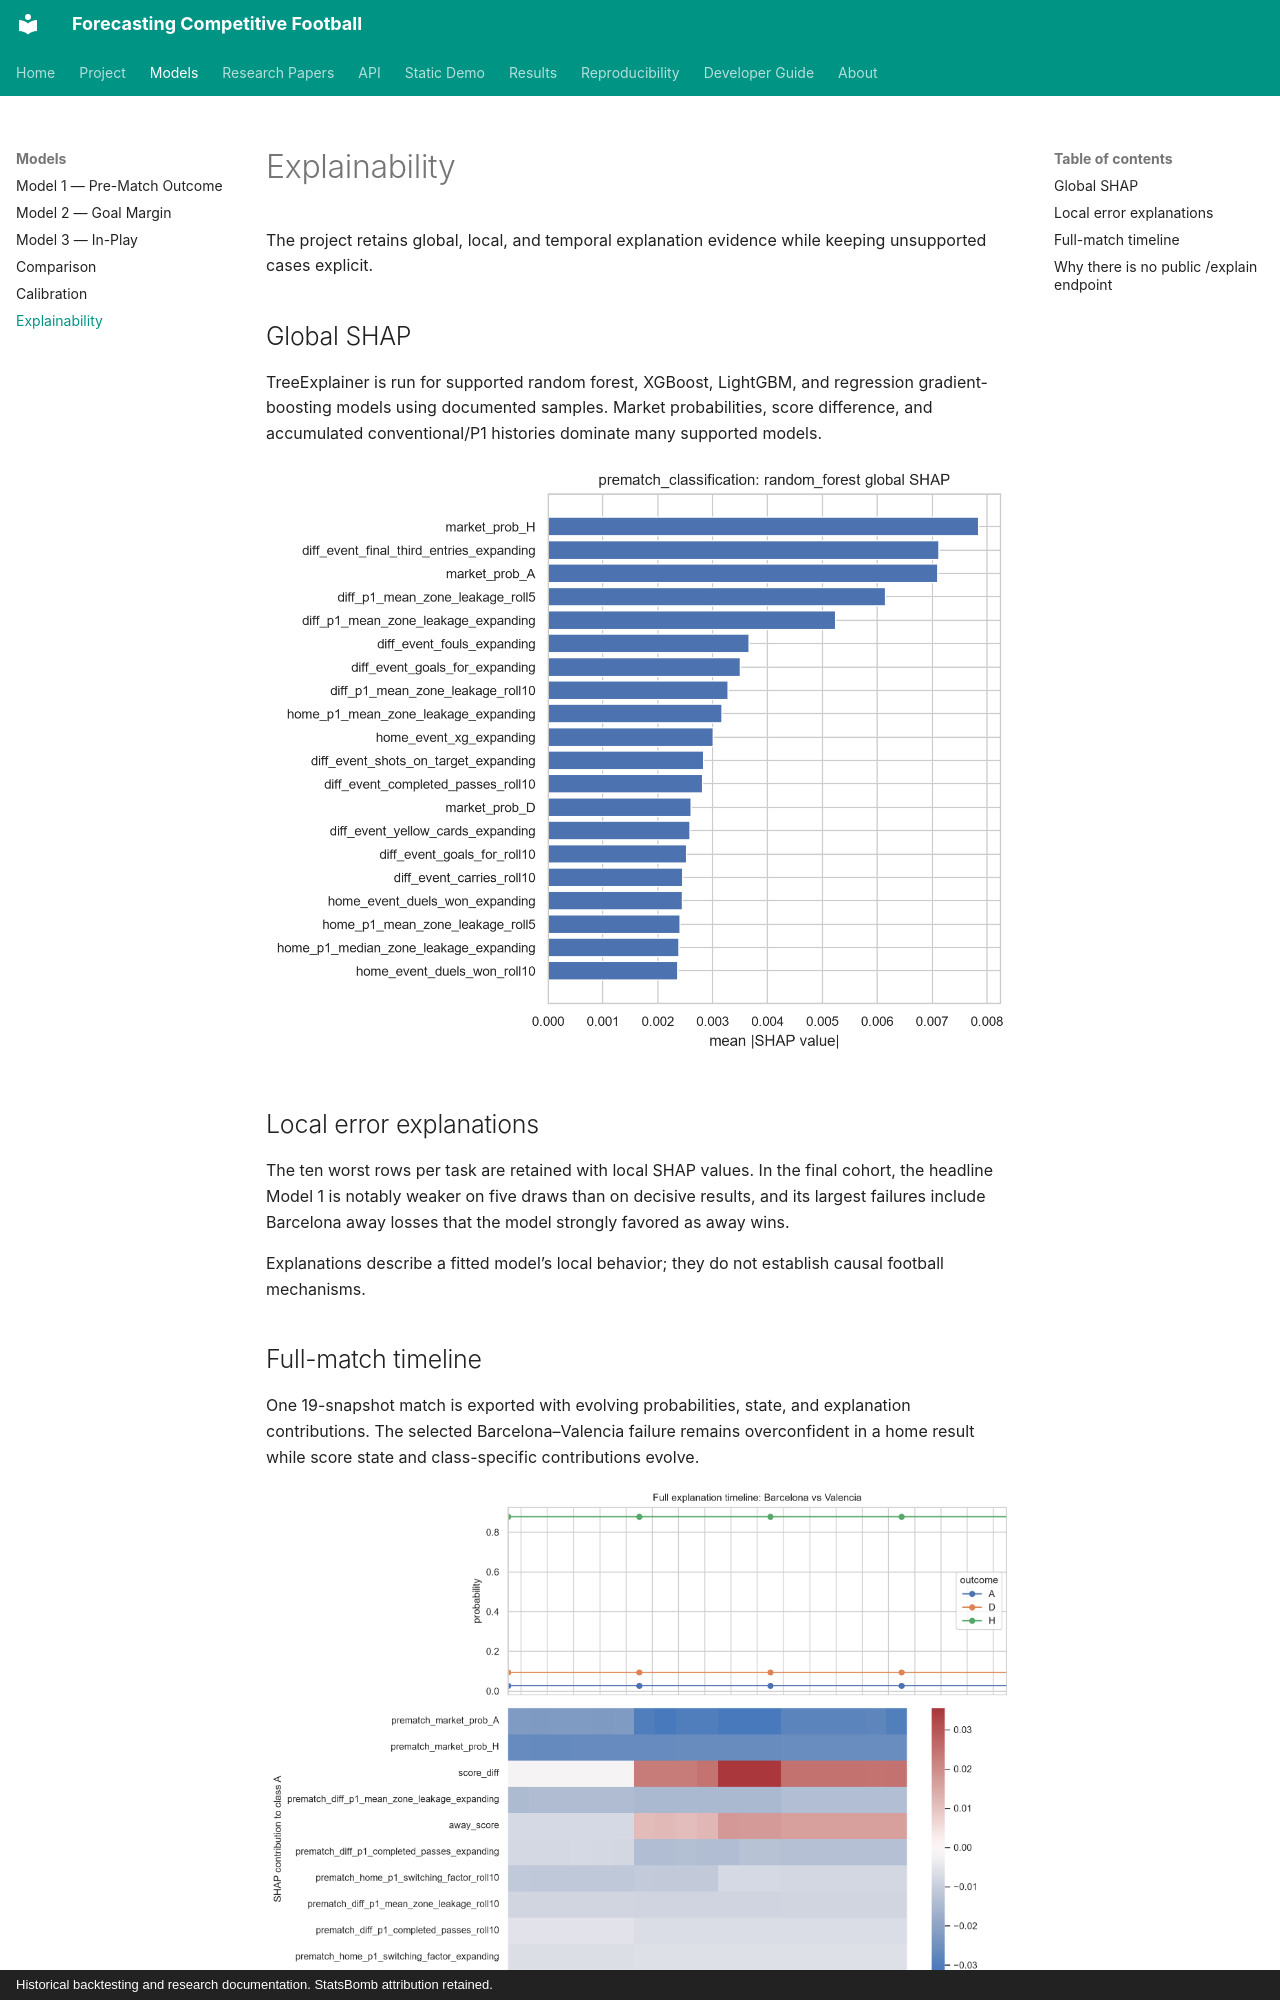

repository: Mana-Peiravian/forecasting-competitive-football · page: models/explainability/index.html · generator: mkdocs · copyright: Historical backtesting and research documentation. StatsBomb attribution retained.

# Explainability

The project retains global, local, and temporal explanation evidence while keeping unsupported cases explicit.

## Global SHAP

TreeExplainer is run for supported random forest, XGBoost, LightGBM, and regression gradient-boosting models using documented samples. Market probabilities, score difference, and accumulated conventional/P1 histories dominate many supported models.

![Model 1 random-forest global SHAP](../assets/images/explainability/model1_global_shap.png)

## Local error explanations

The ten worst rows per task are retained with local SHAP values. In the final cohort, the headline Model 1 is notably weaker on five draws than on decisive results, and its largest failures include Barcelona away losses that the model strongly favored as away wins.

Explanations describe a fitted model’s local behavior; they do not establish causal football mechanisms.

## Full-match timeline

One 19-snapshot match is exported with evolving probabilities, state, and explanation contributions. The selected Barcelona–Valencia failure remains overconfident in a home result while score state and class-specific contributions evolve.

![Full-match explanation timeline](../assets/images/explainability/full_match_timeline.png)
